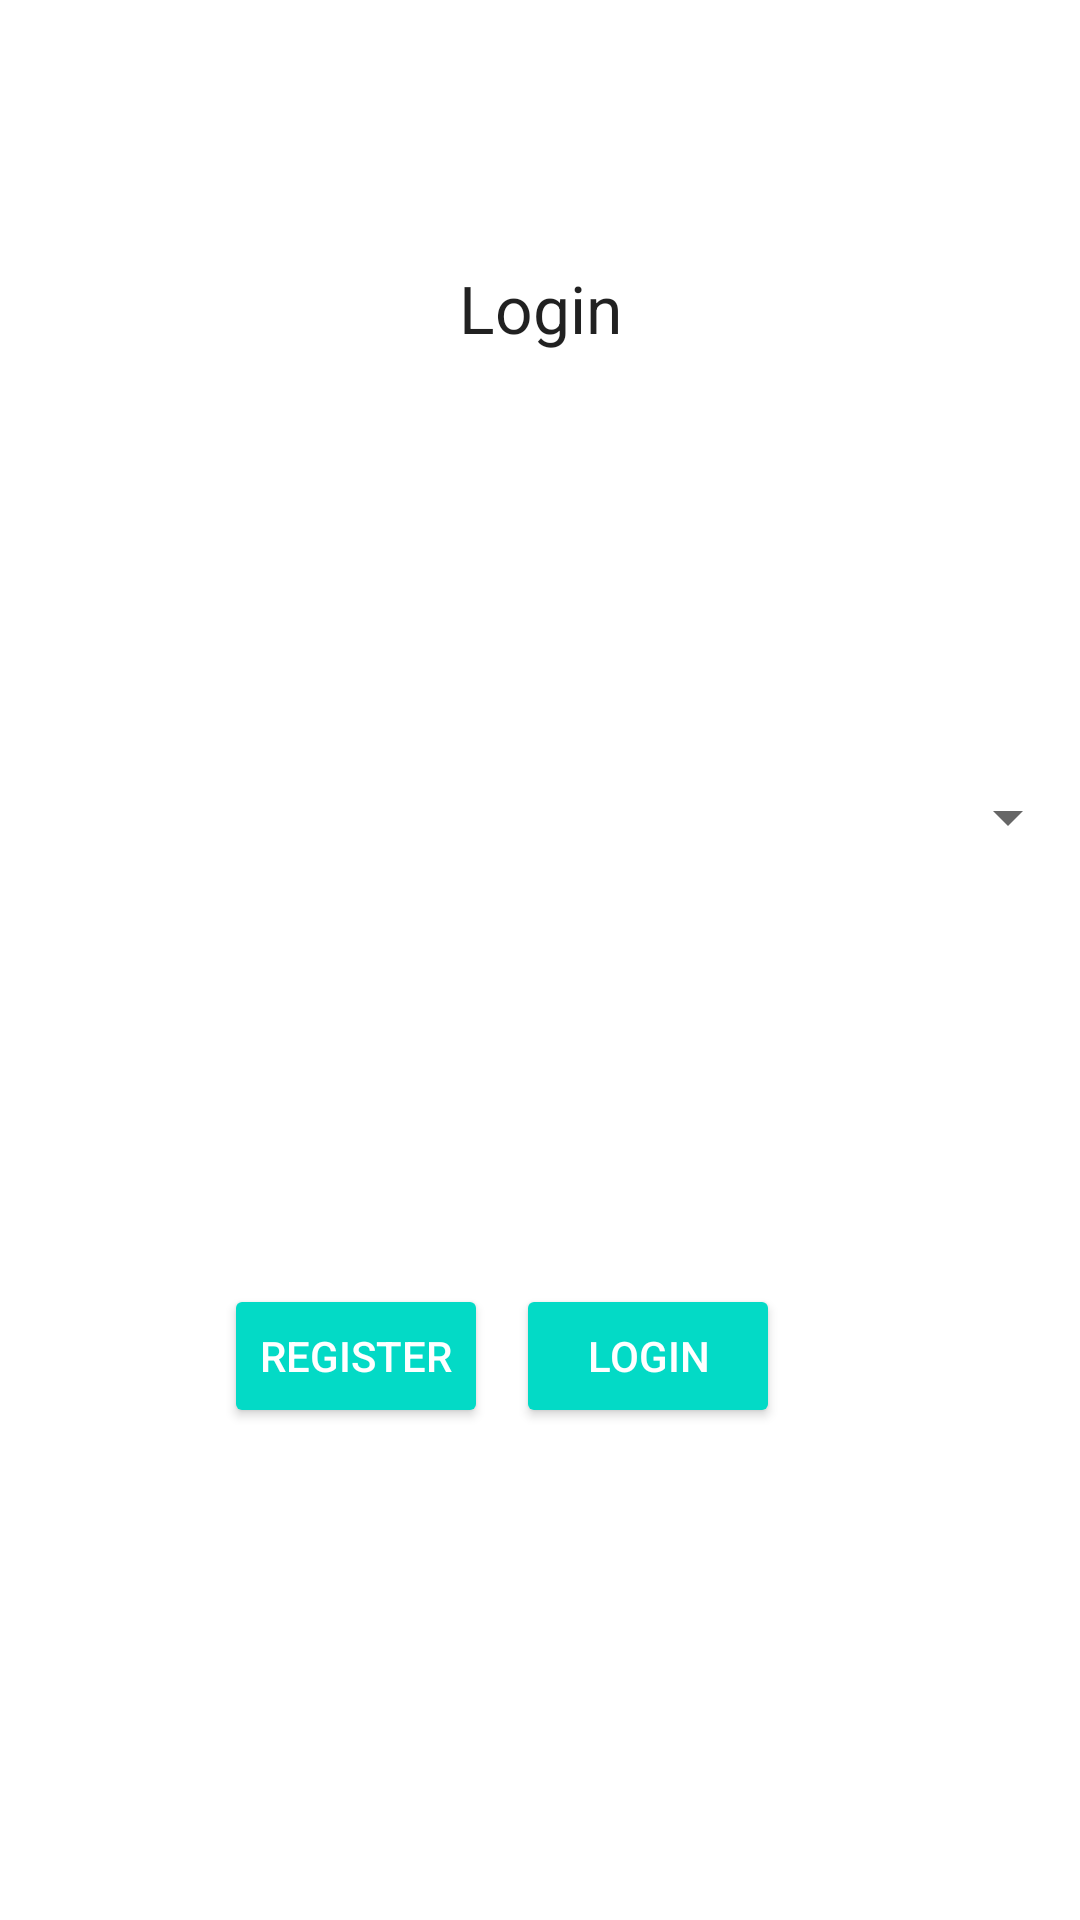

Produce the Android XML layout that renders to this screen, including the resource entries it uses.
<!-- AndroidManifest.xml: application theme Theme.MaterialComponents.DayNight.DarkActionBar -->
<!-- res/layout/layout_login.xml -->
<?xml version="1.0" encoding="utf-8"?>
<androidx.constraintlayout.widget.ConstraintLayout xmlns:android="http://schemas.android.com/apk/res/android"
    xmlns:app="http://schemas.android.com/apk/res-auto"
    xmlns:tools="http://schemas.android.com/tools"
    android:id="@+id/linearLayout"
    android:layout_width="match_parent"
    android:layout_height="match_parent"
    android:background="@drawable/background">

    <Spinner
        android:id="@+id/spinner"
        android:layout_width="0dp"
        android:layout_height="wrap_content"
        android:layout_marginTop="143dp"
        android:dropDownWidth="wrap_content"
        android:popupBackground="@color/colorPrimaryDark"
        android:textAlignment="center"
        app:layout_constraintEnd_toEndOf="parent"
        app:layout_constraintStart_toStartOf="parent"
        app:layout_constraintTop_toBottomOf="@+id/textView" />

    <TextView
        android:id="@+id/textView"
        android:layout_width="wrap_content"
        android:layout_height="wrap_content"
        android:layout_marginStart="178dp"
        android:layout_marginTop="88dp"
        android:layout_marginEnd="178dp"
        android:text="Login"
        android:textAppearance="@style/TextAppearance.AppCompat.Large"
        app:layout_constraintEnd_toEndOf="parent"
        app:layout_constraintStart_toStartOf="parent"
        app:layout_constraintTop_toTopOf="parent" />

    <Button style="@style/Widget.AppCompat.Button.Colored"
        android:id="@+id/btn_login"
        android:layout_width="wrap_content"
        android:layout_height="wrap_content"
        android:layout_marginEnd="100dp"
        android:layout_marginBottom="164dp"
        android:text="Login"
        app:layout_constraintBottom_toBottomOf="parent"
        app:layout_constraintEnd_toEndOf="parent" />

    <Button style="@style/Widget.AppCompat.Button.Colored"
        android:id="@+id/login_btn_register"
        android:layout_width="wrap_content"
        android:layout_height="wrap_content"
        android:layout_marginStart="100dp"
        android:layout_marginEnd="35dp"
        android:layout_marginBottom="164dp"
        android:text="Register"
        app:layout_constraintBottom_toBottomOf="parent"
        app:layout_constraintEnd_toStartOf="@+id/btn_login"
        app:layout_constraintStart_toStartOf="parent" />
</androidx.constraintlayout.widget.ConstraintLayout>
<!-- resources referenced by this layout -->
<resources>
  <color name="colorPrimaryDark">#00574B</color>
</resources>
